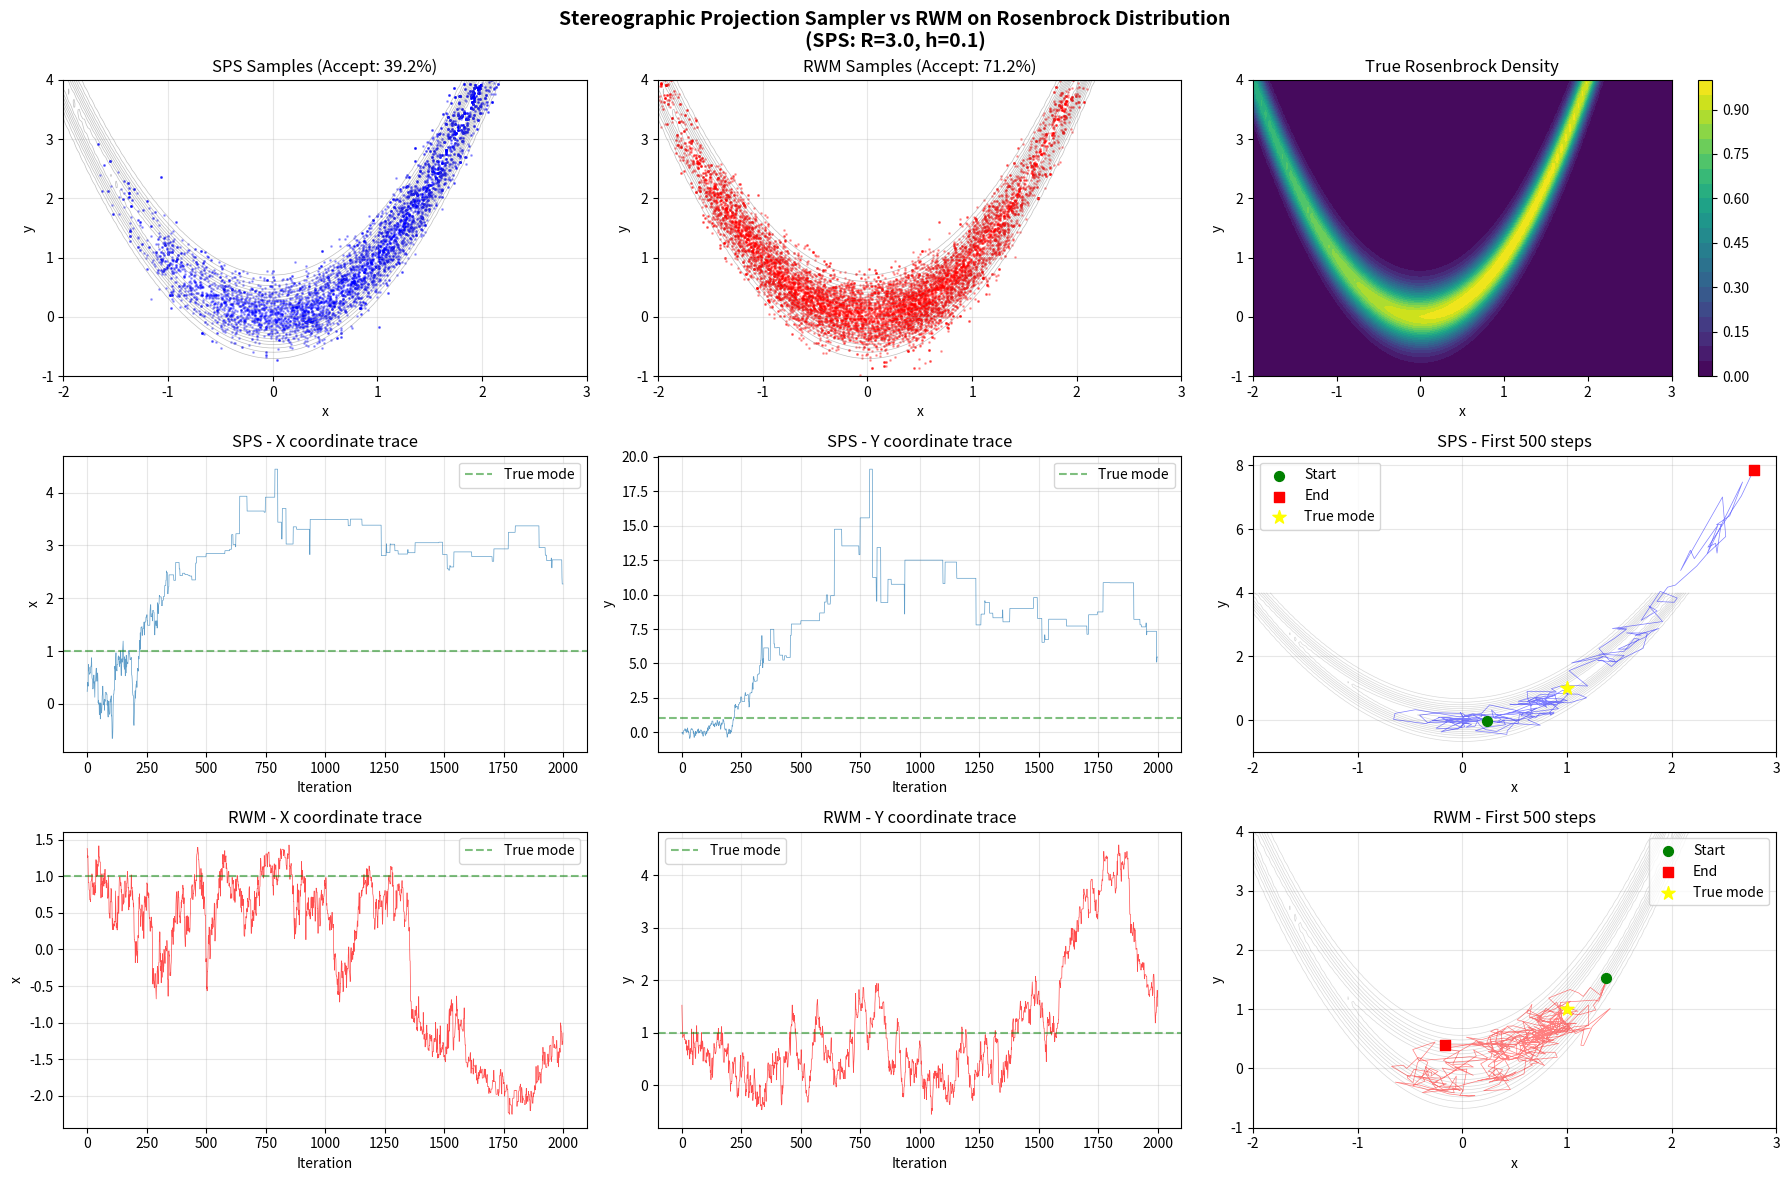
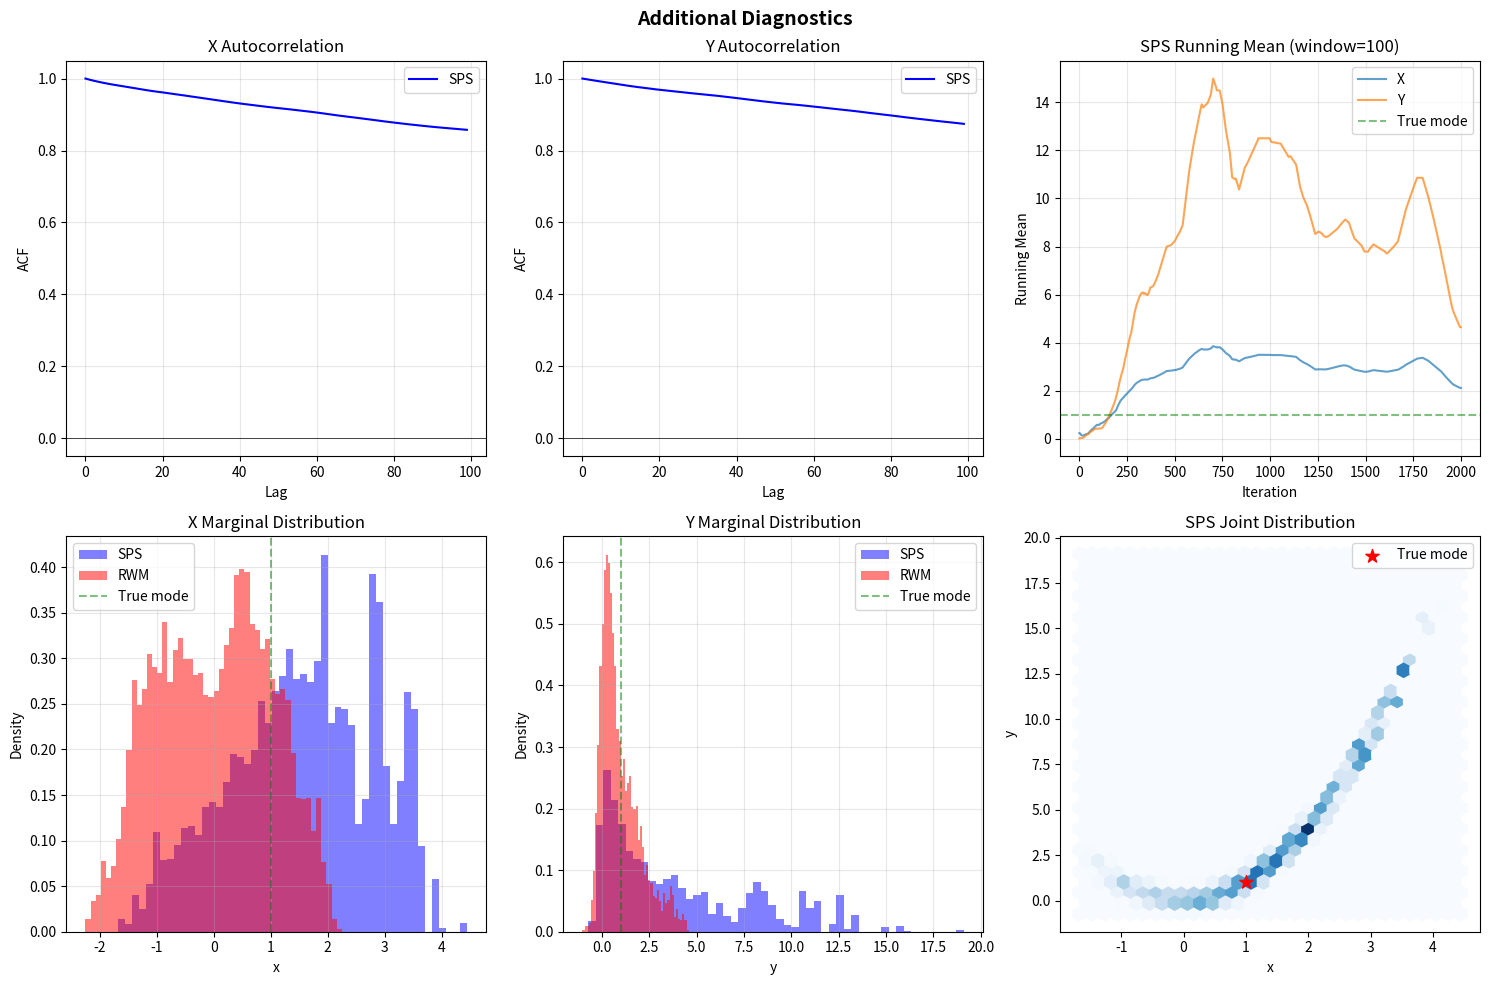

The script that saved these images, in order:
import matplotlib.pyplot as plt
import numpy as np


class StereographicProjectionSampler2D:
    """
    Stereographic Projection Sampler for 2D distributions
    Maps R^2 to S^2 (2-sphere in 3D) and back
    """

    def __init__(self, R=1.0, h=0.5):
        """
        Parameters:
        R: radius parameter for stereographic projection
        h: step size for random walk on sphere
        """
        self.R = R
        self.h = h
        self.d = 2  # dimension of the target space

    def SP_inverse(self, x):
        """
        Inverse stereographic projection: R^2 -> S^2 \ {North Pole}
        Maps from plane to sphere

        x: point in R^2
        returns: point on S^2 (3D unit sphere)
        """
        x = np.atleast_1d(x).astype(float)
        assert len(x) == 2, "Input must be 2D"

        z = np.zeros(3)

        norm_x_sq = np.sum(x**2)
        denom = norm_x_sq + self.R**2

        # First two components
        z[0] = 2 * self.R * x[0] / denom
        z[1] = 2 * self.R * x[1] / denom
        # Third component (height)
        z[2] = (norm_x_sq - self.R**2) / denom

        # Verify we're on the unit sphere (debugging)
        norm_z = np.linalg.norm(z)
        if abs(norm_z - 1.0) > 1e-10:
            print(f"Warning: ||z|| = {norm_z}, should be 1")
            z = z / norm_z  # Force normalization

        return z

    def SP(self, z):
        """
        Stereographic projection: S^2 \ {North Pole} -> R^2
        Maps from sphere to plane

        z: point on S^2
        returns: point in R^2
        """
        assert len(z) == 3, "Input must be on S^2 (3D)"

        # Ensure z is on unit sphere
        z = z / np.linalg.norm(z)

        x = np.zeros(2)

        denom = 1 - z[2]  # 1 - z_3 (north pole is at (0,0,1))
        if abs(denom) < 1e-10:
            # Handle near north pole
            return np.ones(2) * 1e6  # Large but finite value

        x[0] = self.R * z[0] / denom
        x[1] = self.R * z[1] / denom

        return x

    def propose_on_sphere(self, z):
        """
        Propose new point on sphere using tangent space random walk

        z: current point on S^2
        returns: proposed point on S^2
        """
        # Ensure z is normalized
        z = z / np.linalg.norm(z)

        # Sample random perturbation in R^3
        d_tilde_z = np.random.normal(0, self.h, 3)

        # Project to tangent space at z (perpendicular to z)
        dz = d_tilde_z - np.dot(d_tilde_z, z) * z

        # Add perturbation and re-project to sphere
        z_new = z + dz
        z_new = z_new / np.linalg.norm(z_new)

        return z_new

    def step(self, x_current, log_density_func):
        """
        One step of the SPS algorithm for 2D

        x_current: current state in R^2
        log_density_func: function that computes log density
        returns: (next_state, accepted)
        """
        x_current = np.array(x_current, dtype=float)

        # Map current state to sphere
        z = self.SP_inverse(x_current)

        # Propose new point on sphere
        z_proposed = self.propose_on_sphere(z)

        # Map back to R^2
        x_proposed = self.SP(z_proposed)

        # Check for invalid proposals
        if np.any(np.abs(x_proposed) > 1e5) or np.any(np.isnan(x_proposed)):
            return x_current, False

        # Compute log densities
        try:
            log_dens_current = log_density_func(x_current)
            log_dens_proposed = log_density_func(x_proposed)
        except:
            return x_current, False

        # Compute acceptance probability
        # For d=2: factor is (R^2 + ||x||^2)^2
        norm_x_current_sq = np.sum(x_current**2)
        norm_x_proposed_sq = np.sum(x_proposed**2)

        log_jacobian_ratio = self.d * (
            np.log(self.R**2 + norm_x_proposed_sq)
            - np.log(self.R**2 + norm_x_current_sq)
        )

        log_ratio = log_dens_proposed - log_dens_current + log_jacobian_ratio

        # Clip to avoid overflow
        log_ratio = np.clip(log_ratio, -20, 0)
        accept_prob = min(1.0, np.exp(log_ratio))

        # Accept or reject
        if np.random.rand() < accept_prob:
            return x_proposed, True
        else:
            return x_current, False

    def sample(self, x_init, log_density_func, n_samples, burn_in=1000, verbose=True):
        """
        Generate MCMC samples using SPS

        x_init: initial state (2D vector)
        log_density_func: function that computes log density
        n_samples: number of samples to generate
        burn_in: number of burn-in samples
        verbose: print progress

        returns: (samples, accept_rate)
        """
        samples = np.zeros((n_samples, 2))
        x_current = np.array(x_init, dtype=float)
        n_accepted = 0
        n_accepted_burnin = 0

        # Burn-in
        if verbose:
            print(f"Running burn-in ({burn_in} iterations)...")
        for i in range(burn_in):
            x_current, accepted = self.step(x_current, log_density_func)
            if accepted:
                n_accepted_burnin += 1
            if verbose and (i + 1) % 500 == 0:
                print(
                    f"  Burn-in progress: {i + 1}/{burn_in} (Accept: {n_accepted_burnin / (i + 1):.2%})"
                )

        # Sampling
        if verbose:
            print(f"Sampling ({n_samples} iterations)...")
        for i in range(n_samples):
            x_current, accepted = self.step(x_current, log_density_func)
            samples[i] = x_current
            if accepted:
                n_accepted += 1

            if verbose and (i + 1) % 1000 == 0:
                print(
                    f"  Progress: {i + 1}/{n_samples} (Accept: {n_accepted / (i + 1):.2%})"
                )

        accept_rate = n_accepted / n_samples

        return samples, accept_rate


class RosenbockDistribution:
    """
    Rosenbrock distribution (unnormalized)
    p(x,y) ∝ exp(-((1-x)^2 + 100*(y-x^2)^2) / scale)
    """

    def __init__(self, scale=20):
        self.scale = scale

    def density(self, x):
        """
        Compute unnormalized density at x
        x can be either [x, y] array or separate x, y
        """
        if len(x) == 2:
            x_val, y_val = x[0], x[1]
        else:
            x_val, y_val = x

        return np.exp(-((1 - x_val) ** 2 + 100 * (y_val - x_val**2) ** 2) / self.scale)

    def log_density(self, x):
        """Compute log unnormalized density at x"""
        if len(x) == 2:
            x_val, y_val = x[0], x[1]
        else:
            x_val, y_val = x

        return -((1 - x_val) ** 2 + 100 * (y_val - x_val**2) ** 2) / self.scale


def test_sps_rosenbrock():
    """
    Test SPS on the Rosenbrock distribution and compare with standard RWM
    """
    np.random.seed(42)

    # Create Rosenbrock distribution
    rosenbrock = RosenbockDistribution(scale=20)

    # Standard Random Walk Metropolis for comparison
    class RWMSampler2D:
        def __init__(self, step_size=0.1):
            self.step_size = step_size

        def step(self, x_current, log_density_func):
            x_proposed = x_current + np.random.normal(0, self.step_size, 2)
            log_ratio = log_density_func(x_proposed) - log_density_func(x_current)
            log_ratio = np.clip(log_ratio, -20, 0)
            if np.log(np.random.rand()) < log_ratio:
                return x_proposed, True
            return x_current, False

        def sample(
            self, x_init, log_density_func, n_samples, burn_in=1000, verbose=False
        ):
            samples = np.zeros((n_samples, 2))
            x_current = np.array(x_init, dtype=float)
            n_accepted = 0

            for _ in range(burn_in):
                x_current, _ = self.step(x_current, log_density_func)

            for i in range(n_samples):
                x_current, accepted = self.step(x_current, log_density_func)
                samples[i] = x_current
                if accepted:
                    n_accepted += 1

            return samples, n_accepted / n_samples

    # Run samplers
    n_samples = 10000
    x_init = np.array([-1.0, 0.0])  # Start away from the mode

    # Test different parameter settings for SPS
    print("Testing different SPS parameters...")
    R_values = [1.0, 2.0, 3.0]
    h_values = [0.1, 0.3, 0.5]

    best_accept = 0
    best_R = 1.0
    best_h = 0.3

    for R in R_values:
        for h in h_values:
            test_sampler = StereographicProjectionSampler2D(R=R, h=h)
            test_samples, test_accept = test_sampler.sample(
                x_init, rosenbrock.log_density, 1000, burn_in=500, verbose=False
            )
            print(f"  R={R}, h={h}: Accept rate = {test_accept:.2%}")
            if (
                test_accept > best_accept and test_accept < 0.8
            ):  # Avoid too high acceptance
                best_accept = test_accept
                best_R = R
                best_h = h

    print(f"\nUsing best parameters: R={best_R}, h={best_h}")

    # Run with best parameters
    print("\nRunning Stereographic Projection Sampler...")
    sps_sampler = StereographicProjectionSampler2D(R=best_R, h=best_h)
    sps_samples, sps_accept = sps_sampler.sample(
        x_init, rosenbrock.log_density, n_samples, burn_in=2000, verbose=True
    )

    # RWM for comparison
    print("\nRunning Random Walk Metropolis...")
    rwm_sampler = RWMSampler2D(step_size=0.15)
    rwm_samples, rwm_accept = rwm_sampler.sample(
        x_init, rosenbrock.log_density, n_samples, burn_in=2000
    )

    print("\nFinal Acceptance rates:")
    print(f"SPS: {sps_accept:.2%}")
    print(f"RWM: {rwm_accept:.2%}")

    # Create comprehensive visualization
    fig = plt.figure(figsize=(18, 12))

    # True density contour
    x_range = np.linspace(-2, 3, 100)
    y_range = np.linspace(-1, 4, 100)
    X, Y = np.meshgrid(x_range, y_range)
    Z = np.zeros_like(X)
    for i in range(X.shape[0]):
        for j in range(X.shape[1]):
            Z[i, j] = rosenbrock.density([X[i, j], Y[i, j]])

    # 1. SPS samples with contours
    ax1 = plt.subplot(3, 3, 1)
    ax1.contour(X, Y, Z, levels=15, colors="gray", alpha=0.5, linewidths=0.5)
    ax1.scatter(sps_samples[:, 0], sps_samples[:, 1], alpha=0.3, s=1, c="blue")
    ax1.set_title(f"SPS Samples (Accept: {sps_accept:.1%})")
    ax1.set_xlabel("x")
    ax1.set_ylabel("y")
    ax1.set_xlim([-2, 3])
    ax1.set_ylim([-1, 4])
    ax1.grid(True, alpha=0.3)

    # 2. RWM samples with contours
    ax2 = plt.subplot(3, 3, 2)
    ax2.contour(X, Y, Z, levels=15, colors="gray", alpha=0.5, linewidths=0.5)
    ax2.scatter(rwm_samples[:, 0], rwm_samples[:, 1], alpha=0.3, s=1, c="red")
    ax2.set_title(f"RWM Samples (Accept: {rwm_accept:.1%})")
    ax2.set_xlabel("x")
    ax2.set_ylabel("y")
    ax2.set_xlim([-2, 3])
    ax2.set_ylim([-1, 4])
    ax2.grid(True, alpha=0.3)

    # 3. True density heatmap
    ax3 = plt.subplot(3, 3, 3)
    im = ax3.contourf(X, Y, Z, levels=20, cmap="viridis")
    plt.colorbar(im, ax=ax3)
    ax3.set_title("True Rosenbrock Density")
    ax3.set_xlabel("x")
    ax3.set_ylabel("y")

    # 4. SPS trace plot for x coordinate
    ax4 = plt.subplot(3, 3, 4)
    ax4.plot(sps_samples[:2000, 0], alpha=0.7, linewidth=0.5)
    ax4.axhline(1.0, color="green", linestyle="--", alpha=0.5, label="True mode")
    ax4.set_title("SPS - X coordinate trace")
    ax4.set_xlabel("Iteration")
    ax4.set_ylabel("x")
    ax4.legend()
    ax4.grid(True, alpha=0.3)

    # 5. SPS trace plot for y coordinate
    ax5 = plt.subplot(3, 3, 5)
    ax5.plot(sps_samples[:2000, 1], alpha=0.7, linewidth=0.5)
    ax5.axhline(1.0, color="green", linestyle="--", alpha=0.5, label="True mode")
    ax5.set_title("SPS - Y coordinate trace")
    ax5.set_xlabel("Iteration")
    ax5.set_ylabel("y")
    ax5.legend()
    ax5.grid(True, alpha=0.3)

    # 6. SPS 2D trajectory
    ax6 = plt.subplot(3, 3, 6)
    ax6.contour(X, Y, Z, levels=10, colors="gray", alpha=0.3, linewidths=0.5)
    trajectory_points = 500
    ax6.plot(
        sps_samples[:trajectory_points, 0],
        sps_samples[:trajectory_points, 1],
        "b-",
        alpha=0.5,
        linewidth=0.5,
    )
    ax6.scatter(
        sps_samples[0, 0],
        sps_samples[0, 1],
        color="green",
        s=50,
        marker="o",
        label="Start",
        zorder=5,
    )
    ax6.scatter(
        sps_samples[trajectory_points - 1, 0],
        sps_samples[trajectory_points - 1, 1],
        color="red",
        s=50,
        marker="s",
        label="End",
        zorder=5,
    )
    ax6.scatter(1, 1, color="yellow", s=100, marker="*", label="True mode", zorder=6)
    ax6.set_title(f"SPS - First {trajectory_points} steps")
    ax6.set_xlabel("x")
    ax6.set_ylabel("y")
    ax6.legend()
    ax6.grid(True, alpha=0.3)

    # 7. RWM trace plot for x coordinate
    ax7 = plt.subplot(3, 3, 7)
    ax7.plot(rwm_samples[:2000, 0], alpha=0.7, linewidth=0.5, color="red")
    ax7.axhline(1.0, color="green", linestyle="--", alpha=0.5, label="True mode")
    ax7.set_title("RWM - X coordinate trace")
    ax7.set_xlabel("Iteration")
    ax7.set_ylabel("x")
    ax7.legend()
    ax7.grid(True, alpha=0.3)

    # 8. RWM trace plot for y coordinate
    ax8 = plt.subplot(3, 3, 8)
    ax8.plot(rwm_samples[:2000, 1], alpha=0.7, linewidth=0.5, color="red")
    ax8.axhline(1.0, color="green", linestyle="--", alpha=0.5, label="True mode")
    ax8.set_title("RWM - Y coordinate trace")
    ax8.set_xlabel("Iteration")
    ax8.set_ylabel("y")
    ax8.legend()
    ax8.grid(True, alpha=0.3)

    # 9. RWM 2D trajectory
    ax9 = plt.subplot(3, 3, 9)
    ax9.contour(X, Y, Z, levels=10, colors="gray", alpha=0.3, linewidths=0.5)
    ax9.plot(
        rwm_samples[:trajectory_points, 0],
        rwm_samples[:trajectory_points, 1],
        "r-",
        alpha=0.5,
        linewidth=0.5,
    )
    ax9.scatter(
        rwm_samples[0, 0],
        rwm_samples[0, 1],
        color="green",
        s=50,
        marker="o",
        label="Start",
        zorder=5,
    )
    ax9.scatter(
        rwm_samples[trajectory_points - 1, 0],
        rwm_samples[trajectory_points - 1, 1],
        color="red",
        s=50,
        marker="s",
        label="End",
        zorder=5,
    )
    ax9.scatter(1, 1, color="yellow", s=100, marker="*", label="True mode", zorder=6)
    ax9.set_title(f"RWM - First {trajectory_points} steps")
    ax9.set_xlabel("x")
    ax9.set_ylabel("y")
    ax9.legend()
    ax9.grid(True, alpha=0.3)

    plt.suptitle(
        "Stereographic Projection Sampler vs RWM on Rosenbrock Distribution\n"
        + f"(SPS: R={best_R}, h={best_h})",
        fontsize=14,
        fontweight="bold",
    )
    plt.tight_layout()
    plt.savefig("sps_vs_rwm_rosenbrock.pdf", dpi=600, bbox_inches="tight")
    plt.show()

    # Additional diagnostics
    fig2, axes = plt.subplots(2, 3, figsize=(15, 10))

    # Autocorrelation plots

    # X autocorrelation - SPS
    lags = np.arange(100)
    acf_sps_x = [1.0]
    for lag in lags[1:]:
        acf = np.corrcoef(sps_samples[:-lag, 0], sps_samples[lag:, 0])[0, 1]
        acf_sps_x.append(acf)

    axes[0, 0].plot(lags, acf_sps_x, "b-", label="SPS")
    axes[0, 0].axhline(0, color="black", linestyle="-", linewidth=0.5)
    axes[0, 0].set_title("X Autocorrelation")
    axes[0, 0].set_xlabel("Lag")
    axes[0, 0].set_ylabel("ACF")
    axes[0, 0].legend()
    axes[0, 0].grid(True, alpha=0.3)

    # Y autocorrelation - SPS
    acf_sps_y = [1.0]
    for lag in lags[1:]:
        acf = np.corrcoef(sps_samples[:-lag, 1], sps_samples[lag:, 1])[0, 1]
        acf_sps_y.append(acf)

    axes[0, 1].plot(lags, acf_sps_y, "b-", label="SPS")
    axes[0, 1].axhline(0, color="black", linestyle="-", linewidth=0.5)
    axes[0, 1].set_title("Y Autocorrelation")
    axes[0, 1].set_xlabel("Lag")
    axes[0, 1].set_ylabel("ACF")
    axes[0, 1].legend()
    axes[0, 1].grid(True, alpha=0.3)

    # Running mean plots
    window = 100
    running_mean_x_sps = np.convolve(
        sps_samples[:, 0], np.ones(window) / window, mode="valid"
    )
    running_mean_y_sps = np.convolve(
        sps_samples[:, 1], np.ones(window) / window, mode="valid"
    )

    axes[0, 2].plot(running_mean_x_sps[:2000], label="X", alpha=0.7)
    axes[0, 2].plot(running_mean_y_sps[:2000], label="Y", alpha=0.7)
    axes[0, 2].axhline(1.0, color="green", linestyle="--", alpha=0.5, label="True mode")
    axes[0, 2].set_title(f"SPS Running Mean (window={window})")
    axes[0, 2].set_xlabel("Iteration")
    axes[0, 2].set_ylabel("Running Mean")
    axes[0, 2].legend()
    axes[0, 2].grid(True, alpha=0.3)

    # Marginal distributions
    axes[1, 0].hist(
        sps_samples[:, 0], bins=50, alpha=0.5, density=True, color="blue", label="SPS"
    )
    axes[1, 0].hist(
        rwm_samples[:, 0], bins=50, alpha=0.5, density=True, color="red", label="RWM"
    )
    axes[1, 0].axvline(1.0, color="green", linestyle="--", alpha=0.5, label="True mode")
    axes[1, 0].set_title("X Marginal Distribution")
    axes[1, 0].set_xlabel("x")
    axes[1, 0].set_ylabel("Density")
    axes[1, 0].legend()
    axes[1, 0].grid(True, alpha=0.3)

    # Y marginal
    axes[1, 1].hist(
        sps_samples[:, 1], bins=50, alpha=0.5, density=True, color="blue", label="SPS"
    )
    axes[1, 1].hist(
        rwm_samples[:, 1], bins=50, alpha=0.5, density=True, color="red", label="RWM"
    )
    axes[1, 1].axvline(1.0, color="green", linestyle="--", alpha=0.5, label="True mode")
    axes[1, 1].set_title("Y Marginal Distribution")
    axes[1, 1].set_xlabel("y")
    axes[1, 1].set_ylabel("Density")
    axes[1, 1].legend()
    axes[1, 1].grid(True, alpha=0.3)

    # Joint distribution - hexbin
    axes[1, 2].hexbin(sps_samples[:, 0], sps_samples[:, 1], gridsize=30, cmap="Blues")
    axes[1, 2].scatter(
        1, 1, color="red", s=100, marker="*", label="True mode", zorder=5
    )
    axes[1, 2].set_title("SPS Joint Distribution")
    axes[1, 2].set_xlabel("x")
    axes[1, 2].set_ylabel("y")
    axes[1, 2].legend()

    plt.suptitle("Additional Diagnostics", fontsize=14, fontweight="bold")
    plt.tight_layout()
    plt.show()

    # Calculate summary statistics
    print("\nSummary Statistics:")
    print(
        f"SPS - Mean: x={np.mean(sps_samples[:, 0]):.3f}, y={np.mean(sps_samples[:, 1]):.3f}"
    )
    print(
        f"SPS - Std:  x={np.std(sps_samples[:, 0]):.3f}, y={np.std(sps_samples[:, 1]):.3f}"
    )
    print(
        f"RWM - Mean: x={np.mean(rwm_samples[:, 0]):.3f}, y={np.mean(rwm_samples[:, 1]):.3f}"
    )
    print(
        f"RWM - Std:  x={np.std(rwm_samples[:, 0]):.3f}, y={np.std(rwm_samples[:, 1]):.3f}"
    )

    print("\nTrue mode is at (1, 1)")
    print("Rosenbrock has a narrow curved valley - both samplers should explore it")

    return sps_samples, rwm_samples


if __name__ == "__main__":
    sps_samples, rwm_samples = test_sps_rosenbrock()
